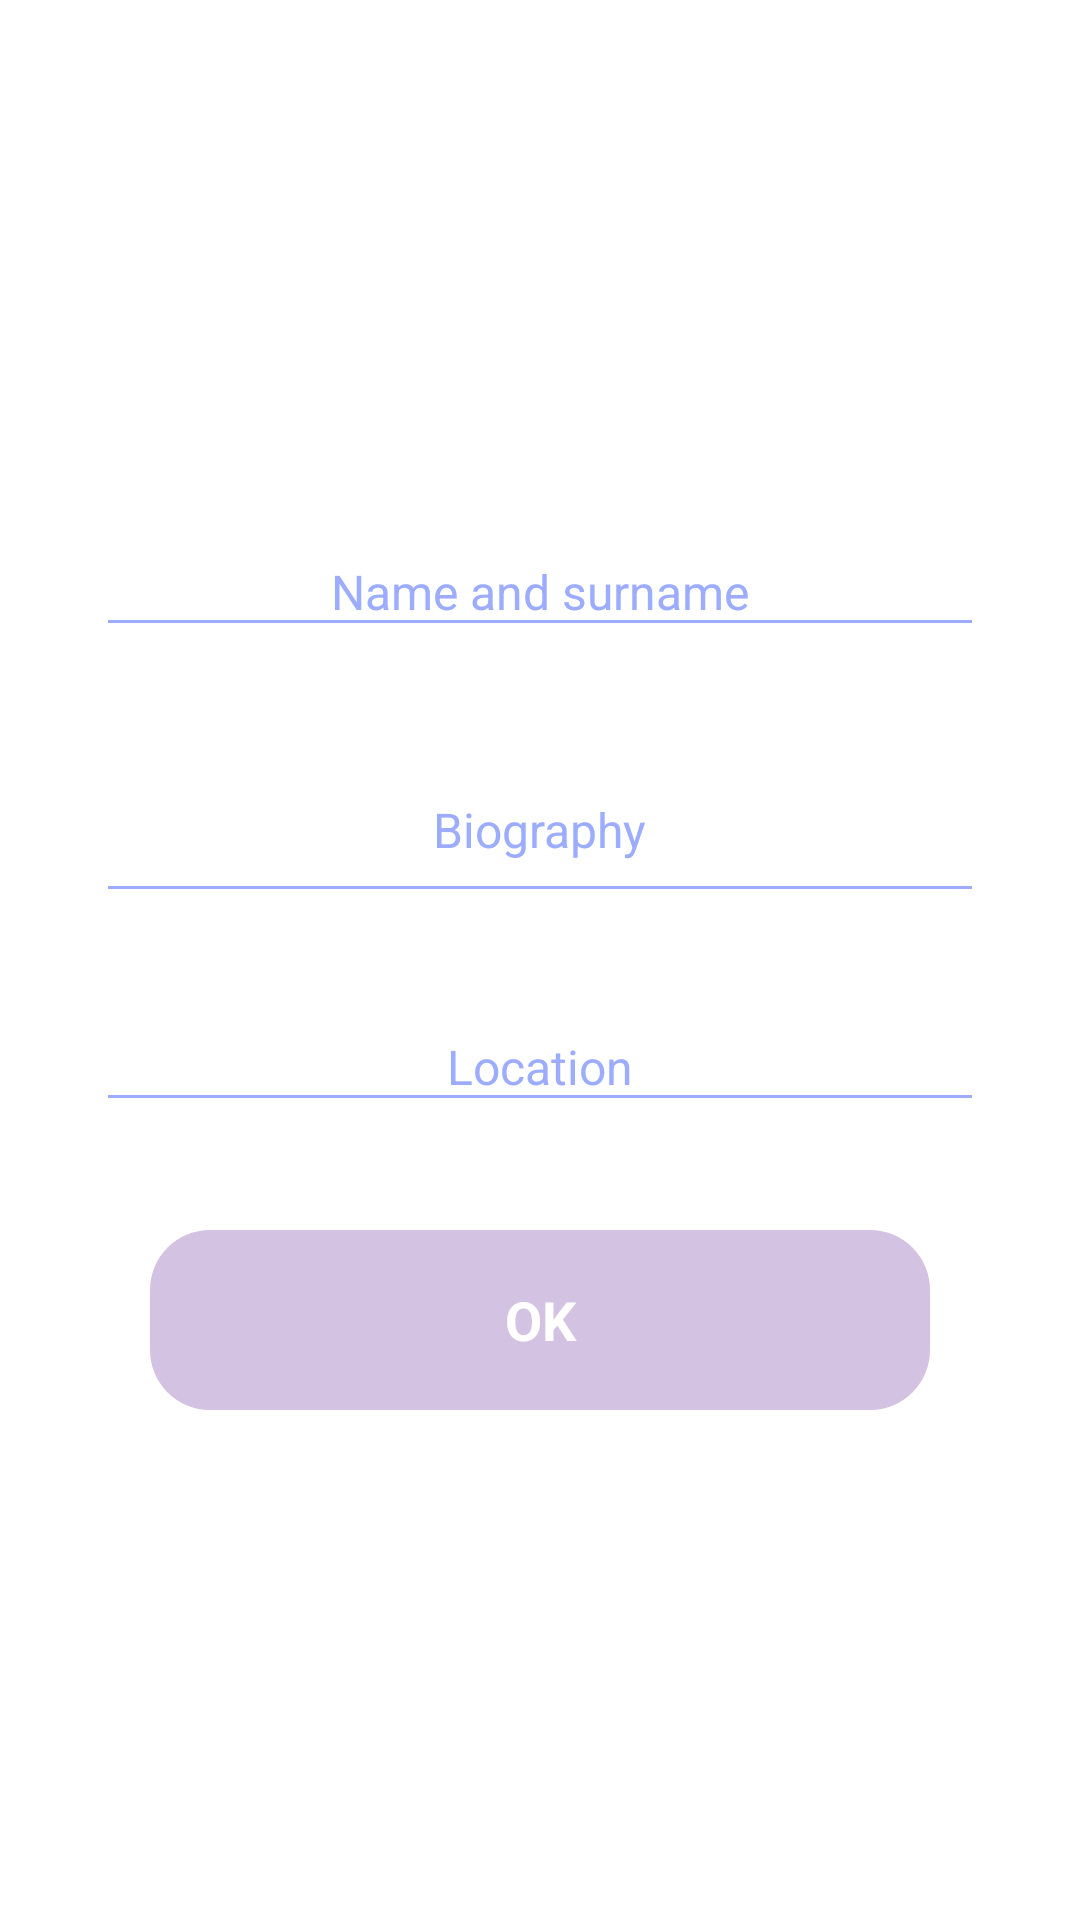

Produce the Android XML layout that renders to this screen, including the resource entries it uses.
<!-- AndroidManifest.xml: application theme AppTheme -->
<!-- res/layout/edit_profile_fragment.xml -->
<?xml version="1.0" encoding="utf-8"?>
<androidx.constraintlayout.widget.ConstraintLayout
    xmlns:android="http://schemas.android.com/apk/res/android"
    xmlns:app="http://schemas.android.com/apk/res-auto"
    xmlns:tools="http://schemas.android.com/tools"
    android:layout_marginStart="@dimen/activity_horizontal_margin"
    android:layout_marginEnd="@dimen/activity_horizontal_margin"
    android:layout_marginTop="50dp"
    android:layout_width="match_parent"
    android:layout_height="wrap_content"
    tools:context=".ui.profileEdit.ProfileEditFragment">

    <androidx.constraintlayout.widget.ConstraintLayout
        android:id="@+id/layoutInputData"
        android:layout_width="match_parent"
        android:layout_height="wrap_content"
        android:layout_margin="@dimen/activity_horizontal_margin"
        android:paddingStart="@dimen/activity_horizontal_margin"
        android:paddingEnd="@dimen/activity_horizontal_margin"
        android:paddingBottom="@dimen/activity_horizontal_margin"
        app:layout_constraintTop_toTopOf="parent"
        app:layout_constraintStart_toStartOf="parent"
        app:layout_constraintEnd_toEndOf="parent"
        android:background="@drawable/background_dialog">

        <ImageView
            android:id="@+id/imageUser"
            android:layout_width="120dp"
            android:layout_height="120dp"
            tools:src="@color/black"
            app:layout_constraintTop_toTopOf="parent"
            app:layout_constraintStart_toStartOf="parent"
            app:layout_constraintEnd_toEndOf="parent"/>

        <com.google.android.material.textfield.TextInputLayout
            android:id="@+id/fieldNameLayout"
            android:layout_width="0dp"
            android:layout_height="wrap_content"
            android:layout_marginTop="30dp"
            android:layout_gravity="center"
            android:theme="@style/TextInputLayout"
            app:layout_constraintLeft_toLeftOf="parent"
            app:layout_constraintRight_toRightOf="parent"
            app:layout_constraintTop_toBottomOf="@id/imageUser"  >
            <com.google.android.material.textfield.TextInputEditText
                android:id="@+id/nameEdit"
                android:layout_width="match_parent"
                android:layout_height="wrap_content"
                tools:text="Alvaro Quintana"
                android:inputType="text"
                android:lines="1"
                android:hint="@string/hint_name"
                android:maxLength="16"
                android:gravity="center"/>
        </com.google.android.material.textfield.TextInputLayout>

        <com.google.android.material.textfield.TextInputLayout
            android:id="@+id/fieldDescriptionLayout"
            android:layout_width="0dp"
            android:layout_height="wrap_content"
            android:layout_marginTop="20dp"
            android:layout_gravity="center"
            android:theme="@style/TextInputLayout"
            app:layout_constraintLeft_toLeftOf="parent"
            app:layout_constraintRight_toRightOf="parent"
            app:layout_constraintTop_toBottomOf="@id/fieldNameLayout"  >
            <com.google.android.material.textfield.TextInputEditText
                android:id="@+id/descriptionEdit"
                android:layout_width="match_parent"
                android:layout_height="wrap_content"
                tools:text="Soldado futbolero"
                android:inputType="textMultiLine"
                android:lines="2"
                android:hint="@string/hint_description"
                android:maxLength="40"
                android:gravity="center"/>
        </com.google.android.material.textfield.TextInputLayout>


        <com.google.android.material.textfield.TextInputLayout
            android:id="@+id/fieldLocationLayout"
            android:layout_width="0dp"
            android:layout_height="wrap_content"
            android:layout_marginTop="20dp"
            android:layout_gravity="center"
            android:theme="@style/TextInputLayout"
            app:layout_constraintLeft_toLeftOf="parent"
            app:layout_constraintRight_toRightOf="parent"
            app:layout_constraintTop_toBottomOf="@id/fieldDescriptionLayout" >
            <com.google.android.material.textfield.TextInputEditText
                android:id="@+id/locationEdit"
                android:layout_width="match_parent"
                android:layout_height="wrap_content"
                tools:text="Burgos, España"
                android:inputType="text"
                android:lines="1"
                android:hint="@string/hint_location"
                android:maxLength="26"
                android:gravity="center"
                app:layout_constraintLeft_toLeftOf="parent"
                app:layout_constraintRight_toRightOf="parent"
                app:layout_constraintTop_toBottomOf="@id/descriptionEdit"/>
        </com.google.android.material.textfield.TextInputLayout>
    </androidx.constraintlayout.widget.ConstraintLayout>

    <Button
        android:id="@+id/btnSubmit"
        android:layout_width="match_parent"
        android:layout_height="60dp"
        android:layout_marginTop="20dp"
        android:layout_marginStart="50dp"
        android:layout_marginEnd="50dp"
        android:textAppearance="@style/Bold.TextColorLight.Large"
        android:text="@android:string/ok"
        app:layout_constraintTop_toBottomOf="@+id/layoutInputData"
        app:layout_constraintStart_toStartOf="parent"
        app:layout_constraintEnd_toEndOf="parent" />

</androidx.constraintlayout.widget.ConstraintLayout>
<!-- resources referenced by this layout -->
<resources>
  <color name="black">#000000</color>
  <dimen name="activity_horizontal_margin">16dp</dimen>
  <!-- drawable background_dialog (drawable) -->
  <?xml version="1.0" encoding="utf-8"?>
  <layer-list xmlns:android="http://schemas.android.com/apk/res/android">
      <item android:width="120dp" android:gravity="center">
          <shape>
              <solid android:type="linear" android:color="@android:color/transparent"/>
          </shape>
      </item>
      <item android:top="60dp">
          <shape>
  
              <corners android:topLeftRadius="6dp"
                  android:topRightRadius="6dp"
                  android:bottomRightRadius="6dp"
                  android:bottomLeftRadius="6dp"/>
  
              <solid android:type="linear" android:color="@color/white"/>
          </shape>
      </item>
  </layer-list>
  <string name="hint_description">Biography</string>
  <string name="hint_location">Location</string>
  <string name="hint_name">Name and surname</string>
  <style name="Bold.TextColorLight.Large">
          <item name="android:textSize">@dimen/large</item>
      </style>
  <style name="TextInputLayout">
          <item name="android:textColorPrimary">@color/textColorDark</item>
          <item name="colorControlNormal">@color/textColorLight</item>
          <item name="android:textColorHint">@color/textColorLight</item>
          <item name="colorControlActivated">@color/textColorLight</item>
          <item name="android:colorControlActivated">@color/textColorLight</item>
          <item name="android:textSize">16sp</item>
      </style>
  <style name="AppTheme" parent="Theme.AppCompat.Light.DarkActionBar">
          <item name="colorPrimary">@color/colorPrimary</item>
          <item name="colorPrimaryDark">@color/colorPrimaryDark</item>
          <item name="colorAccent">@color/colorAccent</item>
          <item name="windowNoTitle">true</item>
          <item name="android:windowDrawsSystemBarBackgrounds">false</item>
          <item name="android:statusBarColor">@android:color/transparent</item>
          <item name="android:windowBackground">@drawable/background</item>
          <item name="android:buttonStyle">@style/FutbolButton</item>
      </style>
  <color name="white">#FFFFFF</color>
  <dimen name="large">20sp</dimen>
  <color name="textColorDark">#292929</color>
  <color name="textColorLight">#9CACFF</color>
  <color name="colorPrimary">#0029FF</color>
  <color name="colorPrimaryDark">#001581</color>
  <color name="colorAccent">#3F51B5</color>
  <style name="FutbolButton" parent="Bold.TextColor.Medium">
          <item name="android:background">@drawable/selector_with_radius_button</item>
          <item name="android:textAlignment">center</item>
          <item name="android:gravity">center</item>
      </style>
  <style name="Bold.TextColor.Medium">
          <item name="android:textSize">@dimen/medium</item>
      </style>
  <dimen name="medium">18sp</dimen>
  <color name="gradientBottom">#5B7FFF</color>
  <!-- drawable button_radius_pressed (drawable) -->
  <?xml version="1.0" encoding="utf-8"?>
  <shape xmlns:android="http://schemas.android.com/apk/res/android"
      android:shape="rectangle">
      <corners android:radius="45dp"/>
      <solid android:color="@color/white"/>
  </shape>
  <!-- drawable button_radius (drawable) -->
  <?xml version="1.0" encoding="utf-8"?>
  <shape xmlns:android="http://schemas.android.com/apk/res/android"
      android:shape="rectangle">
      <corners android:radius="20dp"/>
      <solid android:color="#4155138F"/>
  </shape>
</resources>
